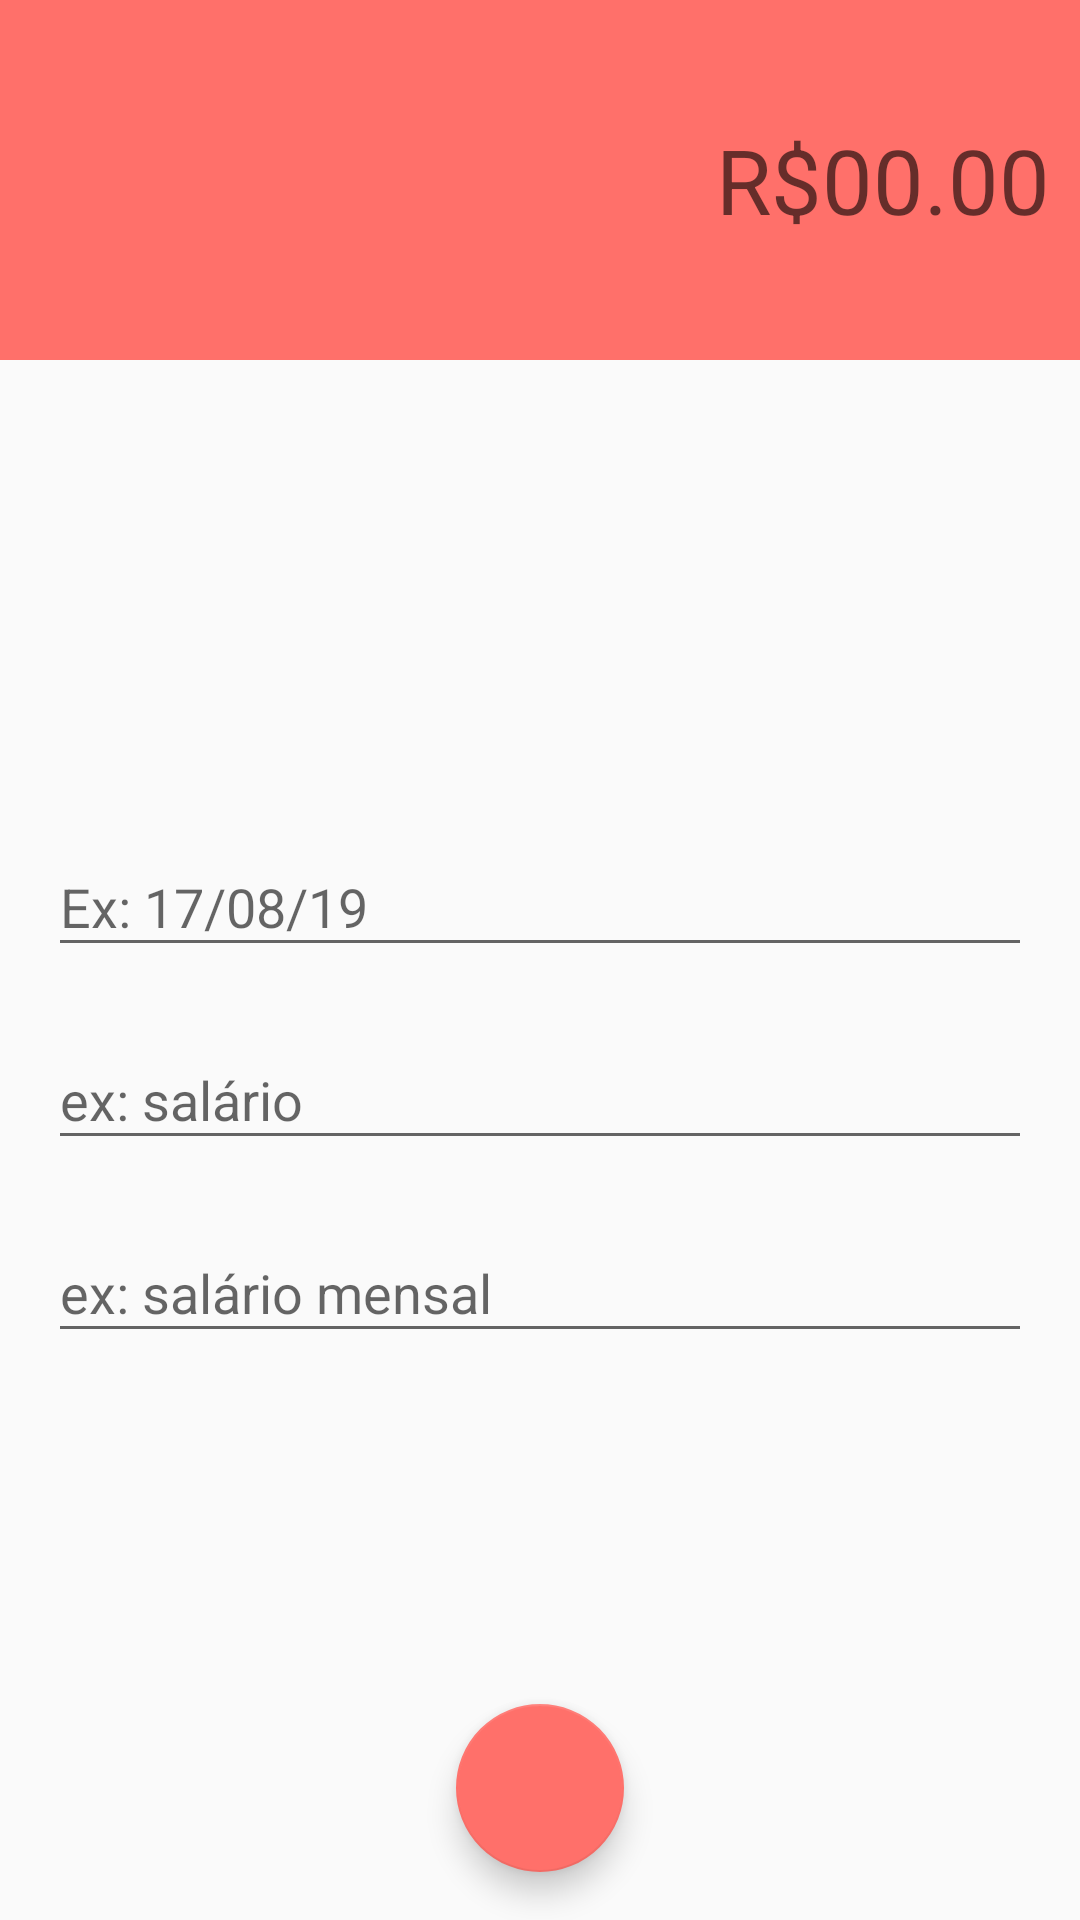

Reconstruct the res/layout file that produces this screen, plus the resources it refers to.
<!-- AndroidManifest.xml: activity theme despesaTheme -->
<!-- res/layout/activity_despesas.xml -->
<?xml version="1.0" encoding="utf-8"?>
<androidx.constraintlayout.widget.ConstraintLayout xmlns:android="http://schemas.android.com/apk/res/android"
    xmlns:app="http://schemas.android.com/apk/res-auto"
    xmlns:tools="http://schemas.android.com/tools"
    android:layout_width="match_parent"
    android:layout_height="match_parent"
    tools:context=".Activity.activity.DespesasActivity">

    <LinearLayout
        android:id="@+id/linearLayout"
        android:layout_width="0dp"
        android:layout_height="120dp"
        android:background="@color/colorPrimaryDespesa"
        android:gravity="center"
        android:orientation="vertical"
        android:padding="10dp"
        app:layout_constraintEnd_toEndOf="parent"
        app:layout_constraintStart_toStartOf="parent"
        app:layout_constraintTop_toTopOf="parent">

        <EditText
            android:id="@+id/edtValor"
            android:layout_width="match_parent"
            android:layout_height="wrap_content"
            android:background="@android:color/transparent"
            android:ems="10"
            android:hint="R$00.00"
            android:inputType="numberDecimal"
            android:textAlignment="textEnd"
            android:textColor="@color/white"
            android:textSize="30dp" />
    </LinearLayout>

    <com.google.android.material.textfield.TextInputLayout
        android:id="@+id/textInputLayout2"
        android:layout_width="0dp"
        android:layout_height="wrap_content"
        android:layout_marginStart="16dp"
        android:layout_marginTop="150dp"
        android:layout_marginEnd="16dp"
        app:layout_constraintEnd_toEndOf="parent"
        app:layout_constraintHorizontal_chainStyle="packed"
        app:layout_constraintStart_toStartOf="parent"
        app:layout_constraintTop_toBottomOf="@+id/linearLayout"
        app:layout_constraintVertical_chainStyle="packed">

        <com.google.android.material.textfield.TextInputEditText
            android:id="@+id/edtData"
            android:layout_width="match_parent"
            android:layout_height="wrap_content"
            android:hint="Ex: 17/08/19" />
    </com.google.android.material.textfield.TextInputLayout>

    <com.google.android.material.textfield.TextInputLayout
        android:id="@+id/textInputLayout"
        android:layout_width="0dp"
        android:layout_height="wrap_content"
        android:layout_marginStart="16dp"
        android:layout_marginTop="12dp"
        android:layout_marginEnd="16dp"
        app:layout_constraintEnd_toEndOf="parent"
        app:layout_constraintStart_toStartOf="parent"
        app:layout_constraintTop_toBottomOf="@+id/textInputLayout2">

        <com.google.android.material.textfield.TextInputEditText
            android:id="@+id/edtCategoria"
            android:layout_width="match_parent"
            android:layout_height="match_parent"
            android:hint="ex: salário" />
    </com.google.android.material.textfield.TextInputLayout>

    <com.google.android.material.textfield.TextInputLayout
        android:layout_width="0dp"
        android:layout_height="wrap_content"
        android:layout_marginStart="16dp"
        android:layout_marginTop="12dp"
        android:layout_marginEnd="16dp"
        app:layout_constraintEnd_toEndOf="parent"
        app:layout_constraintStart_toStartOf="parent"
        app:layout_constraintTop_toBottomOf="@+id/textInputLayout">

        <com.google.android.material.textfield.TextInputEditText
            android:id="@+id/edtDescricao"
            android:layout_width="match_parent"
            android:layout_height="wrap_content"
            android:hint="ex: salário mensal" />
    </com.google.android.material.textfield.TextInputLayout>

    <com.google.android.material.floatingactionbutton.FloatingActionButton
        android:id="@+id/fabSalvar"
        android:layout_width="wrap_content"
        android:layout_height="wrap_content"
        android:layout_marginBottom="16dp"
        android:clickable="true"
        app:fab_colorNormal="@color/colorAccentDespesa"
        app:layout_constraintBottom_toBottomOf="parent"
        app:layout_constraintEnd_toEndOf="parent"
        app:layout_constraintStart_toStartOf="parent"
        app:srcCompat="@drawable/ic_check_branco" />

</androidx.constraintlayout.widget.ConstraintLayout>
<!-- resources referenced by this layout -->
<resources>
  <color name="colorAccentDespesa">#FF706A</color>
  <color name="colorPrimaryDespesa">#FF706A</color>
  <color name="white">#FFFFFFFF</color>
  <style name="despesaTheme" parent="Theme.AppCompat.Light.NoActionBar">
          <item name="windowActionBar">false</item>
          <item name="windowNoTitle">true</item>
          <item name="colorPrimary">@color/colorPrimaryDespesa</item>
          <item name="colorPrimaryDark">@color/colorPrimaryDarkDespesa</item>
          <item name="colorAccent">@color/colorAccentDespesa</item>
      </style>
  <color name="colorPrimaryDarkDespesa">#E66560</color>
</resources>
